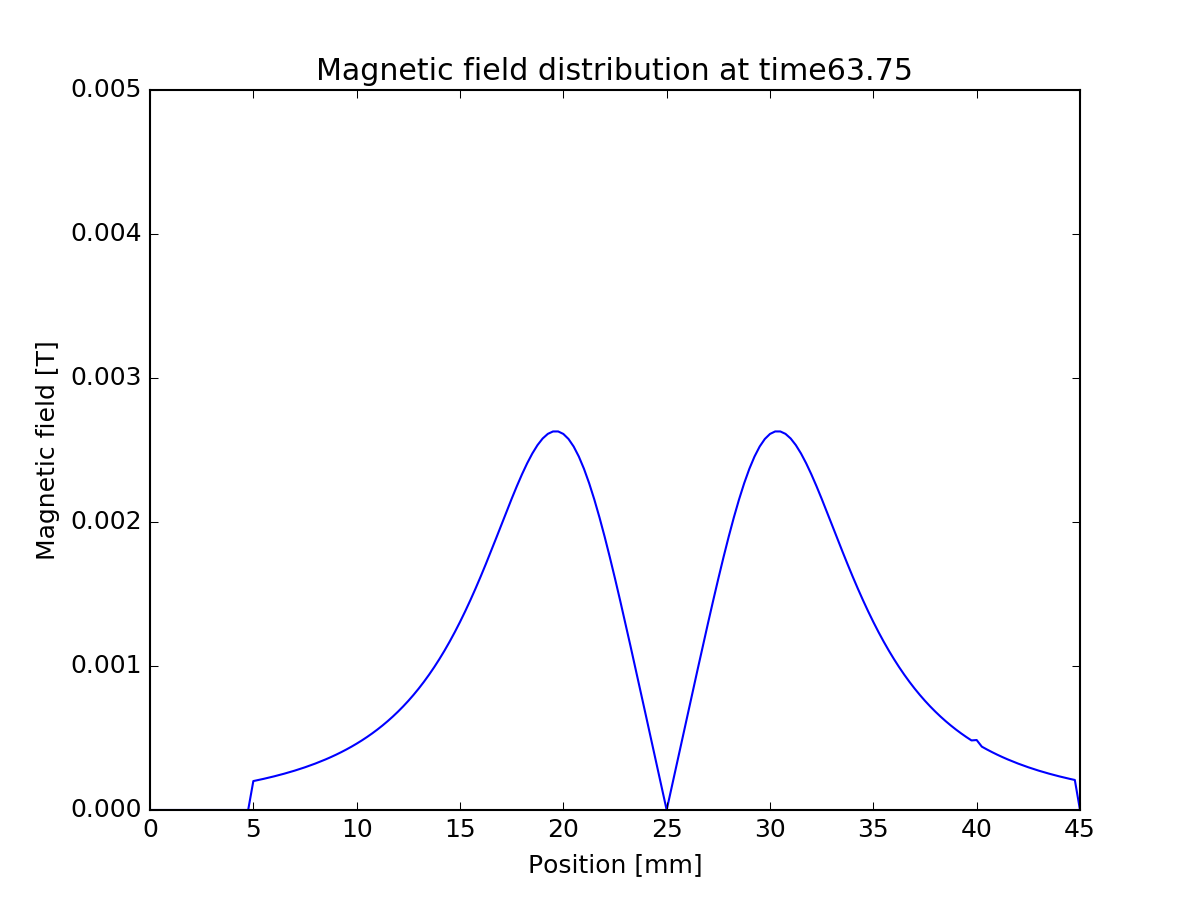

The table this chart was drawn from, first rows:
0, 0
0.00025, 0
0.0005, 0
0.00075, 0
0.001, 0
0.00125, 0
0.0015, 0
0.00175, 0
0.002, 0
0.00225, 0
0.0025, 0
0.00275, 0
0.003, 0
0.00325, 0
0.0035, 0
0.00375, 0
0.004, 0
0.00425, 0
0.0045, 0
0.00475, 0
0.005, -0.0002009
0.00525, -0.0002085
0.0055, -0.0002164
0.00575, -0.0002247
0.006, -0.0002335
0.00625, -0.0002427
0.0065, -0.0002524
0.00675, -0.0002626
0.007, -0.0002734
0.00725, -0.0002847
0.0075, -0.0002967
0.00775, -0.0003093
0.008, -0.0003226
0.00825, -0.0003366
0.0085, -0.0003515
0.00875, -0.0003672
0.009, -0.0003839
0.00925, -0.0004015
0.0095, -0.0004201
0.00975, -0.0004399
0.01, -0.0004609
0.01025, -0.0004831
0.0105, -0.0005067
0.01075, -0.0005318
0.011, -0.0005585
0.01125, -0.0005868
0.0115, -0.000617
0.01175, -0.000649
0.012, -0.0006831
0.01225, -0.0007194
0.0125, -0.0007581
0.01275, -0.0007992
0.013, -0.000843
0.01325, -0.0008895
0.0135, -0.000939
0.01375, -0.0009916
0.014, -0.001047
0.01425, -0.001107
0.0145, -0.001169
0.01475, -0.001236
0.015, -0.001306
... 120 more rows
